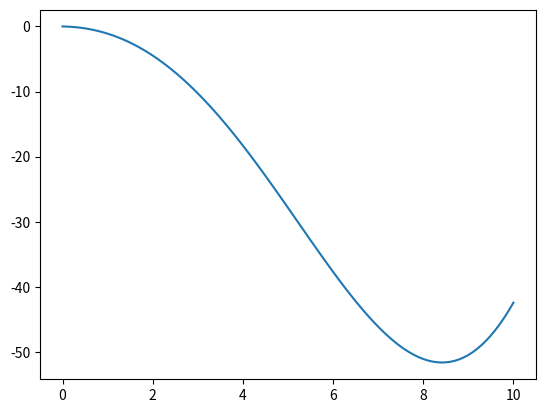

Python code for this plot:
import numpy as np



class asys():
    """Linear affine system class"""
    def __init__(self, A, B, a):
        self.A = A
        self.B = B
        self.a = a


A = np.matrix([[-0.1, 0.2],[-1, 0.4]])
B = np.matrix([[1, 0],[0, 1]])
a = np.matrix([[-0.2], [-0.1]])

lsys = asys(A, B, a)

def f(t, x, u):
    """ The system"""
    xv = np.matrix([[x[0]], [x[1]]])
    xd = lsys.A @ xv + lsys.B*u + lsys.a
    return np.array([xd[0, 0], xd[1, 0]])


if __name__ == "__main__":
    from scipy.integrate import odeint
    import matplotlib.pyplot as plt
    t = np.linspace(0, 10, 100)
    u = 2
    x0 = np.array([0, 0])
    sol = odeint(f, x0, t, args=(u,), tfirst=True)
    plt.plot(t, sol[:, 1])
    plt.show()
